Run: headless pygame with SDL's dummy video driver; simulated clock (each Clock.tick advances the game by its frame time, no real sleeping); random seed 0; keys injected as events and as key.get_pressed() state; no mouse input.
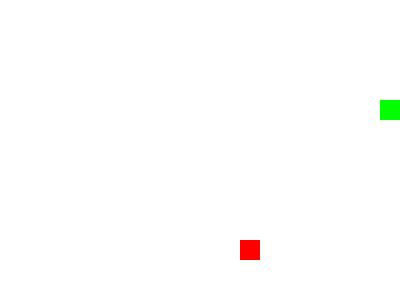
Frame 1 of 1 · flips 1–60 · no input (game ended)

The pygame program that drew these frames:

import pygame
import random

GRID_SIZE = 20
GRID_WIDTH = 20
GRID_HEIGHT = 15
INITIAL_SPEED = 5
SPEED_INCREMENT = 1
FOOD_SCORE = 1
LEVEL_THRESHOLD = 3

WHITE = (255, 255, 255)
RED = (255, 0, 0)
GREEN = (0, 255, 0)

pygame.init()

WINDOW_WIDTH = GRID_WIDTH * GRID_SIZE
WINDOW_HEIGHT = GRID_HEIGHT * GRID_SIZE
window = pygame.display.set_mode((WINDOW_WIDTH, WINDOW_HEIGHT))
pygame.display.set_caption("Snake Game")

class Snake:
    def __init__(self):
        self.body = [(5, 5)]
        self.direction = (1, 0)
        self.speed = INITIAL_SPEED
        self.should_grow = False  

    def move(self):
        x, y = self.body[0]
        dx, dy = self.direction
        new_head = (x + dx, y + dy)

        if not (0 <= new_head[0] < GRID_WIDTH) or not (0 <= new_head[1] < GRID_HEIGHT):
            return False 
        
        if new_head in self.body:
            return False

        self.body.insert(0, new_head)

        if self.should_grow:
            self.should_grow = False
        else:
            self.body.pop()

        return True

    def change_direction(self, direction):

        if (direction[0] * -1, direction[1] * -1) != self.direction:
            self.direction = direction

    def grow(self):
        self.should_grow = True

    def draw(self):
        for segment in self.body:
            pygame.draw.rect(window, GREEN, (segment[0] * GRID_SIZE, segment[1] * GRID_SIZE, GRID_SIZE, GRID_SIZE))

class Food:
    def __init__(self):
        self.position = self.generate_position()

    def generate_position(self):
        while True:
            x = random.randint(0, GRID_WIDTH - 1)
            y = random.randint(0, GRID_HEIGHT - 1)
            return x, y

    def draw(self):
        pygame.draw.rect(window, RED, (self.position[0] * GRID_SIZE, self.position[1] * GRID_SIZE, GRID_SIZE, GRID_SIZE))

snake = Snake()
food = Food()
score = 0
level = 1

running = True
while running:
    for event in pygame.event.get():
        if event.type == pygame.QUIT:
            running = False
        elif event.type == pygame.KEYDOWN:
            if event.key == pygame.K_UP:
                snake.change_direction((0, -1))
            elif event.key == pygame.K_DOWN:
                snake.change_direction((0, 1))
            elif event.key == pygame.K_LEFT:
                snake.change_direction((-1, 0))
            elif event.key == pygame.K_RIGHT:
                snake.change_direction((1, 0))

    if not snake.move():
        running = False 

    if snake.body[0] == food.position:
        snake.grow()
        score += FOOD_SCORE
        if score >= LEVEL_THRESHOLD * level:
            level += 1
            snake.speed += SPEED_INCREMENT
        food.position = food.generate_position()

    window.fill(WHITE)

    snake.draw()
    food.draw()

    pygame.display.flip()

    pygame.time.Clock().tick(snake.speed)

pygame.quit()
